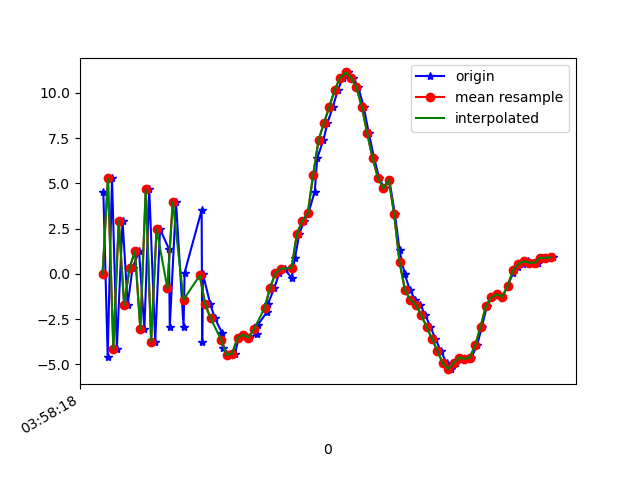

Source data for this figure (header and first rows):
1618545498483, 1241174602441752, 4.534487, 0.7527456, 4.614914
1618545498499, 1241174621672522, -4.574, -1.266, -0.4063
1618545498515, 1241174640903292, 5.28, 0.6689, 1.562
1618545498533, 1241174660134062, -4.145, -0.8137, 3.732
1618545498554, 1241174679364832, 2.94, 0.566, -3.561
1618545498573, 1241174698595602, -1.721, -0.2986, 8.326
1618545498591, 1241174717826372, 0.3154, -0.2217, -7.382
1618545498615, 1241174737057142, 1.263, 0.6327, 9.49
1618545498635, 1241174756287912, -3.07, -0.6668, -6.007
1618545498653, 1241174775518682, 4.668, 1.256, 3.71
1618545498675, 1241174794749452, -3.756, -0.4394, 3.302
1618545498693, 1241174813980222, 2.469, 0.6151, -5.813
1618545498726, 1241174833210992, 1.371, 0.6512, 9.715
1618545498729, 1241174852441762, -2.929, -0.4622, -6.309
1618545498752, 1241174871672532, 3.977, 1.371, 2.525
1618545498780, 1241174890903302, -2.922, 0.3958, 4.849
1618545498784, 1241174910134072, 0.07255, 0.7416, -7.155
1618545498847, 1241174929364842, 3.523, 2.099, 8.64
1618545498849, 1241174948595612, -3.765, 0.49, -1.781
1618545498852, 1241174967826382, -0.02469, 1.836, -4.822
1618545498879, 1241174987057152, -1.671, 1.695, -1.65
1618545498896, 1241175006287922, -2.453, 1.398, 1.294
1618545498922, 1241175025518692, -3.25, 1.633, 1.483
1618545498925, 1241175044749462, -4.085, 1.824, 1.471
1618545498954, 1241175063980232, -4.49, 2.122, 0.9665
1618545498971, 1241175083211002, -4.406, 2.295, 0.4151
1618545498984, 1241175102441772, -3.535, 2.627, -0.09999
1618545499000, 1241175121672542, -3.362, 2.372, -0.3831
1618545499022, 1241175140903312, -3.53, 1.832, -0.6632
1618545499052, 1241175160134082, -3.349, 0.9365, -1.051
1618545499056, 1241175179364852, -2.807, -0.1002, -1.086
1618545499088, 1241175198595622, -2.129, -1.092, -0.6079
1618545499092, 1241175217826392, -1.681, -2.372, 0.04937
1618545499116, 1241175237057162, -0.7968, -3.439, 0.08783
1618545499134, 1241175256287932, 0.02827, -3.965, -0.02075
1618545499154, 1241175275518702, 0.2839, -4.936, 0.5061
1618545499180, 1241175294749472, -0.2305, -6.034, -0.1453
1618545499193, 1241175313980242, 0.9001, -7.342, -0.2487
1618545499209, 1241175333211012, 2.226, -8.109, -0.2309
1618545499227, 1241175352441782, 2.933, -8.58, -0.2596
1618545499242, 1241175371672552, 3.34, -8.667, 0.2777
1618545499266, 1241175390903322, 4.551, -8.391, 0.6786
1618545499275, 1241175410134092, 6.392, -7.63, 0.9718
1618545499298, 1241175429364862, 7.401, -6.871, 1.049
1618545499313, 1241175448595632, 8.333, -6.027, 1.381
1618545499333, 1241175467826402, 9.24, -5.392, 2.007
1618545499352, 1241175487057172, 10.17, -4.89, 2.419
1618545499370, 1241175506287942, 10.85, -4.778, 2.748
1618545499390, 1241175525518712, 11.13, -4.32, 2.925
1618545499408, 1241175544749482, 10.85, -3.341, 3.332
1618545499427, 1241175563980252, 10.33, -2.769, 3.31
1618545499447, 1241175583211022, 9.246, -3.298, 2.747
1618545499466, 1241175602441792, 7.786, -3.79, 2.39
1618545499486, 1241175621672562, 6.39, -4.079, 2.457
1618545499504, 1241175640903332, 5.319, -4.204, 2.808
1618545499523, 1241175660134102, 4.721, -4.73, 2.919
1618545499542, 1241175679364872, 5.206, -5.728, 1.512
1618545499563, 1241175698595642, 3.291, -5.786, 2.511
1618545499580, 1241175717826412, 1.296, -6.39, 3.2
1618545499599, 1241175737057182, -0.01335, -6.77, 3.365
1618545499618, 1241175756287952, -0.8894, -6.635, 4.436
... 28 more rows
